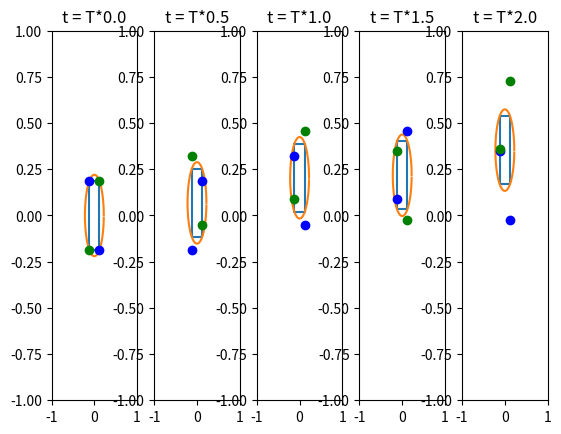

The script that saved this image:
import matplotlib.pyplot as plt 
import numpy as np
from numpy import cos, sin
PI = np.pi

body_width = 0.24
body_length = 0.37
body_radius = ((body_width/2)**2 + (body_length/2)**2)**0.5
step_length = 0.068*2
r = 0.068*2
# step_length = 0.1*2
# Adding a transitioning logic "How? and What?"


class Robot:
    def __init__(self):
        self.time = 0
        self.tau = 1
    def update(self):
        self.time = self.time + 1
        self.tau = self.tau*-1

def get_world_coords(com_position, local_coordinates):
    th = com_position[2]
    trans = np.array([[cos(th), -sin(th), com_position[0]],
                    [sin(th), cos(th), com_position[1]],
                    [0,0,1]])
    world_coords = []
    for i in np.arange(local_coordinates.shape[0]):
        world_coords.append(trans@local_coordinates[i])
    return np.array(world_coords)

def get_footstep_coords_local(footstep_pos,local_coords, state, tau=1):
    modulus = state[0]**2 + state[1]**2 + state[2]**2
    x_pos = state[1]*((state[1]**2)/modulus)*step_length
    y_pos = state[0]*((state[0]**2)/modulus)*step_length
    th_pos = state[2]*((state[2]**2)/modulus)*step_length/body_radius
    trans = np.array([[cos(th_pos), -sin(th_pos), x_pos],
                    [sin(th_pos), cos(th_pos), y_pos],
                    [0,0,1]])
    fl_change = trans@local_coords[0] - local_coords[0]
    fr_change = trans@local_coords[1] - local_coords[1]
    br_change = trans@local_coords[2] - local_coords[2]
    bl_change = trans@local_coords[3] - local_coords[3]
    final_footstep_pos = []
    final_footstep_pos.append(footstep_pos[0]+tau*fl_change)
    final_footstep_pos.append(footstep_pos[1]-tau*fr_change)
    final_footstep_pos.append(footstep_pos[2]+tau*br_change)
    final_footstep_pos.append(footstep_pos[3]-tau*bl_change)
    return np.array(final_footstep_pos)

def plot_footstep_coords(axes,footstep_pos, com, tau=1):
    world_coord = get_world_coords(com, footstep_pos)
    x_stance = []
    y_stance = []
    x_swing = []
    y_swing = []
    for coord  in world_coord:
        if(tau == 1):
            x_stance.append(coord[0])
            y_stance.append(coord[1])
            tau = -1
        elif(tau == -1):
            x_swing.append(coord[0])
            y_swing.append(coord[1])
            tau = 1
    axes.plot(x_stance,y_stance,'bo')
    axes.plot(x_swing,y_swing,'go')


def plot_world_coords(axes, coordinates):
    x = []
    y = []
    for coord  in coordinates:
        x.append(coord[0])
        y.append(coord[1])
    x.append(x[0])
    y.append(y[0])
    axes.plot(x,y)

def plot_circle(axes, com):
    x_circ = np.zeros(100)
    y_circ = np.zeros(100)
    for i  in np.arange(100):
        x_circ[i] = com[0]+body_radius*np.cos(i*2*PI/100)
        y_circ[i] = com[1]+body_radius*np.sin(i*2*PI/100)
    axes.plot(x_circ, y_circ)

def get_new_com(com, state):
    mod = state[0]**2 + state[1]**2 + state[2]**2
    if(mod == 0):
        return com
    else:
        return np.array([com[0]+state[1]*(state[1]**2/mod)*step_length,
                     com[1]+state[0]*(state[0]**2/mod)*step_length,
                     com[2]+state[2]*(state[2]**2/mod)*step_length ])

def plot_all(axes, world_coords, COM, footstep_coords, robot):
    plot_world_coords(axes, world_coords)
    plot_circle(axes, COM)
    plot_footstep_coords(axes, footstep_coords, COM, robot.tau)
    axes.set_title("t = T*"+str(robot.time/2))
    axes.set_xlim([-1,1])
    axes.set_ylim([-1,1])
    robot.update()
    pass

rob = Robot()
flx = -body_width/2
fly = body_length/2
frx = body_width/2
fry = body_length/2
blx = -body_width/2
bly = -body_length/2
brx = body_width/2
bry = -body_length/2

state0 = np.array([0.5,0,0])
state1 = np.array([1,0,0])
state2 = np.array([0.1,0,0])
state3 = np.array([1,0,0])

max_theta = 0.179
plt.figure(0)
fig,a = plt.subplots(1,5)
local_coords = np.array([[flx,fly,1],[frx,fry,1],[brx,bry,1],[blx,bly,1]])
local_footstep_coords = np.array([[flx,fly,1],[frx,fry,1],[brx,bry,1],[blx,bly,1]])

com = np.array([0,0,0])
world_coords = get_world_coords(com, local_coords)
plot_all(a[0], world_coords, com, local_footstep_coords, rob)

com = get_new_com(com, state0)
world_coords = get_world_coords(com, local_coords)
local_footstep_coords = get_footstep_coords_local(local_footstep_coords, local_coords, state0, 1)
plot_all(a[1], world_coords, com, local_footstep_coords, rob)


com = get_new_com(com, state1)
world_coords = get_world_coords(com, local_coords)
local_footstep_coords = get_footstep_coords_local(local_footstep_coords, local_coords, state1, -1)
plot_all(a[2], world_coords, com, local_footstep_coords, rob)


com = get_new_com(com, state2)
world_coords = get_world_coords(com, local_coords)
local_footstep_coords = get_footstep_coords_local(local_footstep_coords, local_coords, state2, 1)
plot_all(a[3], world_coords, com, local_footstep_coords, rob)


com = get_new_com(com, state3)
world_coords = get_world_coords(com, local_coords)
local_footstep_coords = get_footstep_coords_local(local_footstep_coords, local_coords, state3, -1)
plot_all(a[4], world_coords, com, local_footstep_coords, rob)
 

plt.show()


